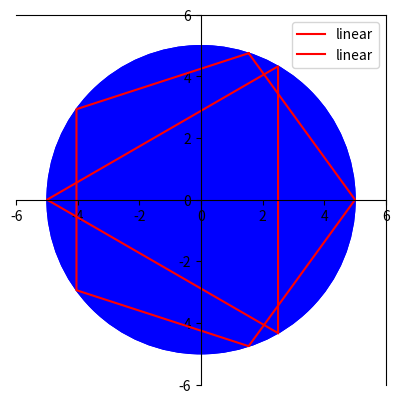

Write Python code to recreate this figure.
#
# [redacted]
# python 3.5.3
# 24/09/2019 25/09/2019
#
#
from math import sin, cos, sqrt ,pi

import matplotlib.pyplot as plt
import numpy as np

#plt.show()


r = 5
l = 5
a = 2*pi/l


x1 = r*cos(a)
x2 = r*cos(2*a)
x3 = r*cos(3*a)
x4 = r*cos(4*a)
x5 = r*cos(5*a)

y1 = r*sin(a)
y2 = r*sin(2*a)
y3 = r*sin(3*a)
y4 = r*sin(4*a)
y5 = r*sin(5*a)

x = np.array([x1,x2,x3,x4,x5,x1])
y = np.array([y1,y2,y3,y4,y5,y1])


print("""Las coordenadas del pentagono
inscrito en una circunferencia de radio %f
son:
A = (%5.2f,%5.2f)
B = (%5.2f,%5.2f)
C = (%5.2f,%5.2f)
D = (%5.2f,%5.2f)
E = (%5.2f,%5.2f)
"""%(r, x1, y2, x2, y2, x3, y3 ,x4 ,y4 ,x5 ,y5))

circulo = plt.Circle((0,0), radius=r, color='b')
ax=plt.gca()
ax.spines['left'].set_position('center')
ax.spines['bottom'].set_position('center')

plt.gca().set_aspect('equal', adjustable='box')
plt.plot(x, y, label='linear', color='r')
ax.add_patch(circulo)



plt.legend()
plt.show()  

l = 3
a = 2*pi/l
R = pi

x1 = 5*cos(R + a)
x2 = 5*cos(R + 2*a)
x3 = 5*cos(R + 3*a)

y1 = 5*sin(R + a)
y2 = 5*sin(R + 2*a)
y3 = 5*sin(R + 3*a)

x = np.array([x1,x2,x3,x1])
y = np.array([y1,y2,y3,y1])

circulo= plt.Circle((0,0), radius= 5,color='b')
ax=plt.gca()
ax.spines['left'].set_position('center')
ax.spines['bottom'].set_position('center')
ax.set_xlim([ -(r+1),(r+1) ])
ax.set_ylim([ -(r+1),(r+1) ])
plt.gca().set_aspect('equal', adjustable='box')
plt.plot(x, y, label='linear', color='r')
ax.add_patch(circulo)

plt.legend()
plt.show()
